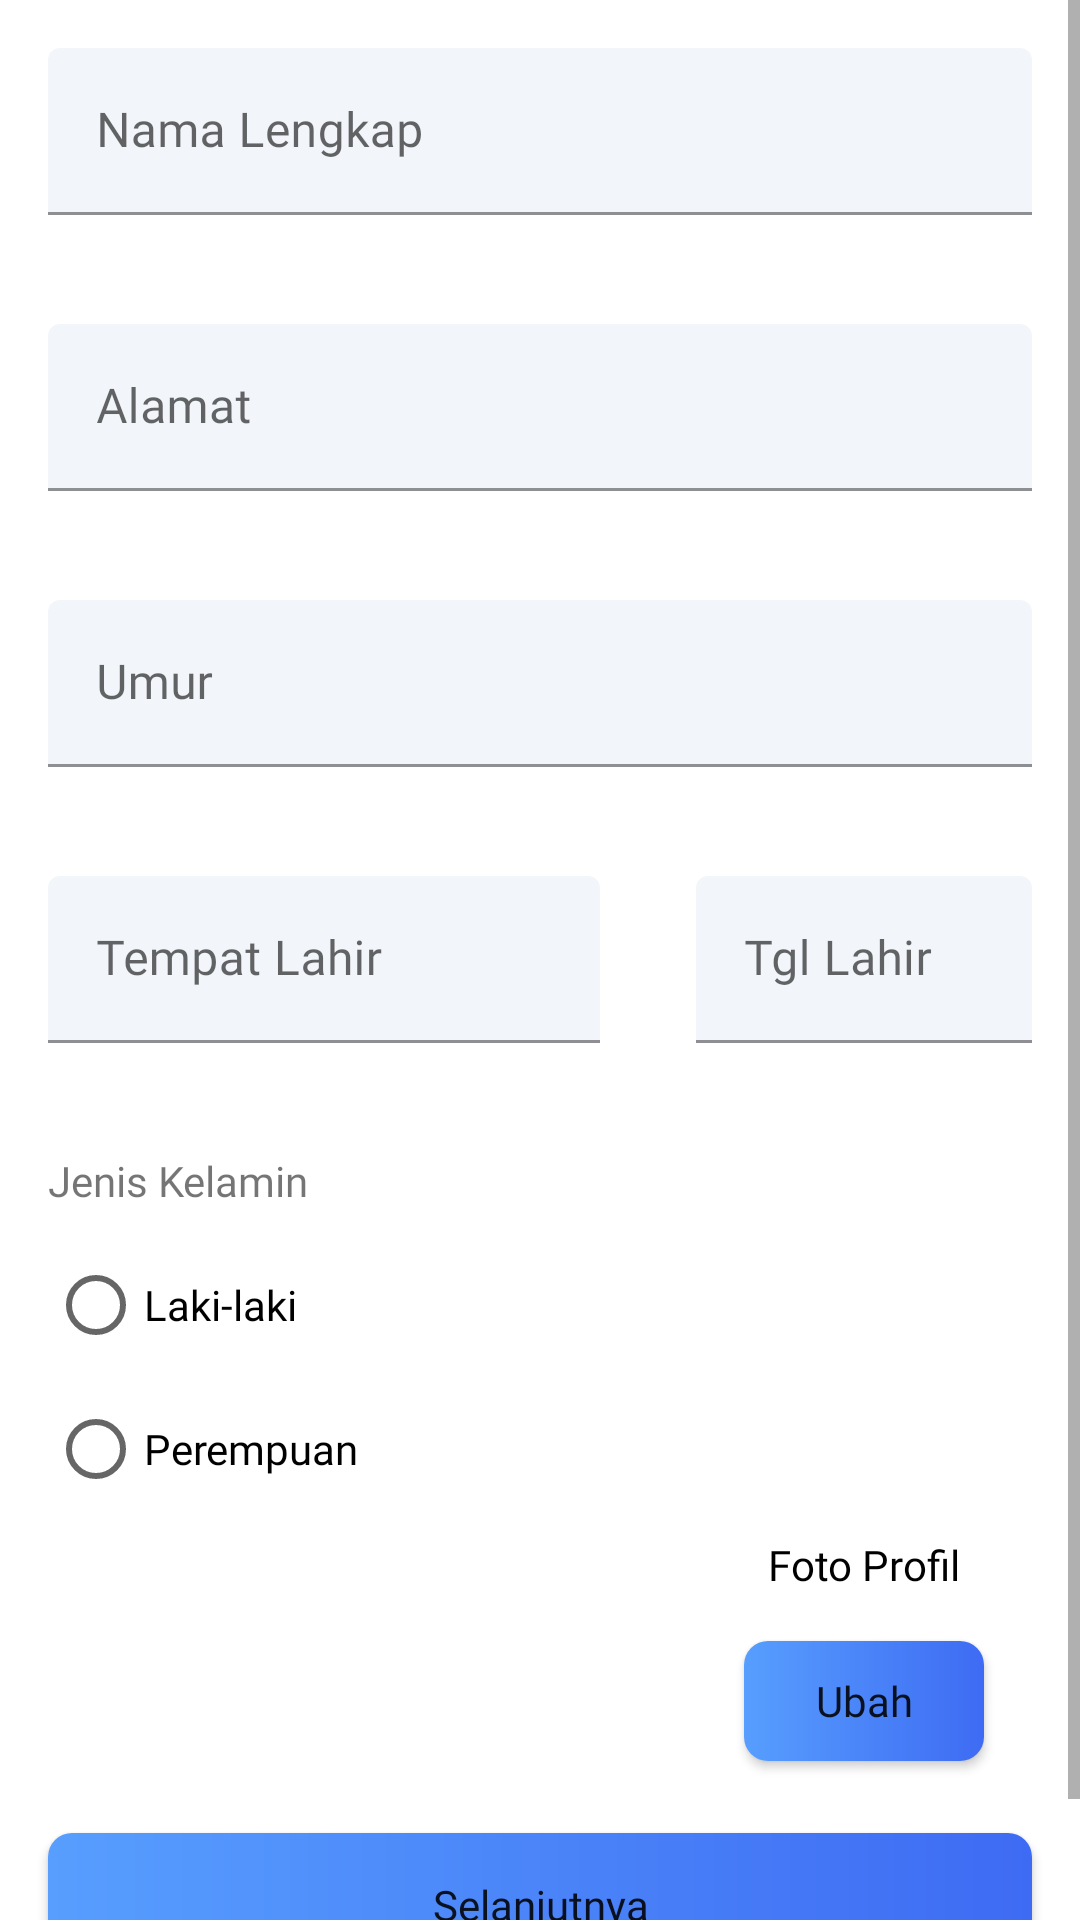

The Android layout XML behind this screen, and the referenced resources:
<!-- AndroidManifest.xml: application theme Theme.AlumniFSTku -->
<!-- res/layout/fragment_page1.xml -->
<?xml version="1.0" encoding="utf-8"?>
<ScrollView xmlns:android="http://schemas.android.com/apk/res/android"
    xmlns:app="http://schemas.android.com/apk/res-auto"
    xmlns:tools="http://schemas.android.com/tools"
    android:layout_width="match_parent"
    android:layout_height="match_parent"
    tools:context=".ui.biodata.pages.Page1Fragment">

    <androidx.constraintlayout.widget.ConstraintLayout
        android:layout_width="match_parent"
        android:layout_height="match_parent">

        <com.google.android.material.textfield.TextInputLayout
            android:id="@+id/textInputLayout"
            android:layout_width="match_parent"
            android:layout_height="wrap_content"
            android:layout_marginStart="16dp"
            android:layout_marginTop="16dp"
            android:layout_marginEnd="16dp"
            android:hint="Nama Lengkap"
            app:boxBackgroundColor="@color/bg_input"
            app:errorEnabled="true"
            app:layout_constraintEnd_toEndOf="parent"
            app:layout_constraintStart_toStartOf="parent"
            app:layout_constraintTop_toTopOf="parent">

            <com.google.android.material.textfield.TextInputEditText
                android:id="@+id/edt_fullname"
                android:layout_width="match_parent"
                android:layout_height="wrap_content"
                android:fontFamily="@font/montserrat_regular"
                android:inputType="textCapWords" />
        </com.google.android.material.textfield.TextInputLayout>

        <com.google.android.material.textfield.TextInputLayout
            android:id="@+id/textInputLayout2"
            android:layout_width="match_parent"
            android:layout_height="wrap_content"
            android:layout_marginStart="16dp"
            android:layout_marginTop="16dp"
            android:layout_marginEnd="16dp"
            android:hint="Alamat"
            app:boxBackgroundColor="@color/bg_input"
            app:errorEnabled="true"
            app:layout_constraintEnd_toEndOf="parent"
            app:layout_constraintStart_toStartOf="parent"
            app:layout_constraintTop_toBottomOf="@+id/textInputLayout">

            <com.google.android.material.textfield.TextInputEditText
                android:id="@+id/edt_address"
                android:layout_width="match_parent"
                android:layout_height="wrap_content"
                android:fontFamily="@font/montserrat_regular"
                android:inputType="textCapWords"
                android:maxLines="2" />
        </com.google.android.material.textfield.TextInputLayout>

        <com.google.android.material.textfield.TextInputLayout
            android:id="@+id/textInputLayout3"
            android:layout_width="match_parent"
            android:layout_height="wrap_content"
            android:layout_marginStart="16dp"
            android:layout_marginTop="16dp"
            android:layout_marginEnd="16dp"
            android:hint="Umur"
            app:boxBackgroundColor="@color/bg_input"
            app:errorEnabled="true"
            app:layout_constraintEnd_toEndOf="parent"
            app:layout_constraintStart_toStartOf="parent"
            app:layout_constraintTop_toBottomOf="@+id/textInputLayout2">

            <com.google.android.material.textfield.TextInputEditText
                android:id="@+id/edt_old"
                android:layout_width="match_parent"
                android:layout_height="wrap_content"
                android:fontFamily="@font/montserrat_regular"
                android:inputType="number" />
        </com.google.android.material.textfield.TextInputLayout>


        <com.google.android.material.textfield.TextInputLayout
            android:id="@+id/textInputLayout4"
            android:layout_width="0dp"
            android:layout_height="wrap_content"
            android:layout_marginStart="16dp"
            android:layout_marginTop="16dp"
            android:layout_marginEnd="16dp"
            android:hint="Tempat Lahir"
            app:boxBackgroundColor="@color/bg_input"
            app:errorEnabled="true"
            app:layout_constraintEnd_toStartOf="@+id/guideline2"
            app:layout_constraintStart_toStartOf="parent"
            app:layout_constraintTop_toBottomOf="@+id/textInputLayout3">

            <com.google.android.material.textfield.TextInputEditText
                android:id="@+id/edt_birth_place"
                android:layout_width="match_parent"
                android:layout_height="wrap_content"
                android:fontFamily="@font/montserrat_regular"
                android:inputType="textCapWords" />
        </com.google.android.material.textfield.TextInputLayout>

        <com.google.android.material.textfield.TextInputLayout
            android:id="@+id/textInputLayout5"
            android:layout_width="0dp"
            android:layout_height="wrap_content"
            android:layout_marginTop="16dp"
            android:layout_marginStart="16dp"
            android:layout_marginEnd="16dp"
            android:hint="Tgl Lahir"
            app:boxBackgroundColor="@color/bg_input"
            app:errorEnabled="true"
            app:layout_constraintEnd_toEndOf="parent"
            app:layout_constraintStart_toStartOf="@+id/guideline2"
            app:layout_constraintTop_toBottomOf="@+id/textInputLayout3">

            <com.google.android.material.textfield.TextInputEditText
                android:id="@+id/edt_birth_date"
                android:layout_width="match_parent"
                android:layout_height="wrap_content"
                android:focusable="false"
                android:fontFamily="@font/montserrat_regular"
                android:inputType="text" />
        </com.google.android.material.textfield.TextInputLayout>

        <RadioGroup
            android:id="@+id/radioGroup"
            android:layout_width="0dp"
            android:layout_height="wrap_content"
            android:layout_marginStart="16dp"
            android:layout_marginTop="8dp"
            android:layout_marginEnd="16dp"
            android:orientation="vertical"
            app:layout_constraintEnd_toStartOf="@+id/guideline2"
            app:layout_constraintStart_toStartOf="parent"
            app:layout_constraintTop_toBottomOf="@+id/textView5">

            <RadioButton
                android:id="@+id/rb_male"
                android:layout_width="wrap_content"
                android:layout_height="wrap_content"
                android:fontFamily="@font/montserrat_regular"
                android:text="Laki-laki" />

            <RadioButton
                android:id="@+id/rb_female"
                android:layout_width="wrap_content"
                android:layout_height="wrap_content"
                android:fontFamily="@font/montserrat_regular"
                android:text="Perempuan" />

        </RadioGroup>

        <ImageView
            android:id="@+id/iv_profile_pic"
            android:layout_width="120dp"
            android:layout_height="120dp"
            android:layout_marginTop="16dp"
            android:layout_marginEnd="16dp"
            android:layout_marginStart="16dp"
            app:layout_constraintEnd_toEndOf="parent"
            app:layout_constraintStart_toStartOf="@+id/guideline2"
            app:layout_constraintTop_toBottomOf="@+id/textInputLayout5" />

        <TextView
            android:id="@+id/textView4"
            android:layout_width="wrap_content"
            android:layout_height="wrap_content"
            android:layout_marginStart="16dp"
            android:layout_marginTop="8dp"
            android:layout_marginEnd="16dp"
            android:fontFamily="@font/montserrat_semi_bold"
            android:text="Foto Profil"
            android:textColor="@color/black"
            app:layout_constraintEnd_toEndOf="parent"
            app:layout_constraintStart_toStartOf="@+id/guideline2"
            app:layout_constraintTop_toBottomOf="@+id/iv_profile_pic" />

        <Button
            android:id="@+id/btn_change_photo"
            android:layout_width="0dp"
            android:layout_marginStart="32dp"
            android:layout_marginTop="16dp"
            android:layout_height="40dp"
            android:layout_marginEnd="32dp"
            android:background="@drawable/btn_bg_gradient"
            android:fontFamily="@font/montserrat_bold"
            android:text="Ubah"
            android:textAllCaps="false"
            app:backgroundTint="@null"
            app:layout_constraintEnd_toEndOf="parent"
            app:layout_constraintStart_toStartOf="@+id/guideline2"
            app:layout_constraintTop_toBottomOf="@+id/textView4" />

        <TextView
            android:id="@+id/error_msg"
            android:layout_width="0dp"
            android:layout_height="wrap_content"
            android:layout_marginEnd="16dp"
            android:layout_marginStart="16dp"
            android:layout_marginTop="32dp"
            android:fontFamily="@font/montserrat_semi_bold"
            android:textAlignment="center"
            android:textColor="@color/red"
            android:visibility="gone"
            app:layout_constraintEnd_toEndOf="parent"
            app:layout_constraintHorizontal_bias="1.0"
            app:layout_constraintStart_toStartOf="parent"
            app:layout_constraintTop_toBottomOf="@+id/btn_change_photo"
            tools:text="error woi" />

        <Button
            android:id="@+id/btn_next"
            android:layout_width="0dp"
            android:layout_height="wrap_content"
            android:layout_marginStart="16dp"
            android:layout_marginTop="24dp"
            android:layout_marginEnd="16dp"
            android:layout_marginBottom="24dp"
            android:background="@drawable/btn_bg_gradient"
            android:fontFamily="@font/montserrat_bold"
            android:text="Selanjutnya"
            android:textAllCaps="false"
            app:backgroundTint="@null"
            app:layout_constraintBottom_toBottomOf="parent"
            app:layout_constraintEnd_toEndOf="parent"
            app:layout_constraintStart_toStartOf="parent"
            app:layout_constraintTop_toBottomOf="@+id/error_msg" />

        <TextView
            android:id="@+id/textView5"
            android:layout_width="wrap_content"
            android:layout_height="wrap_content"
            android:layout_marginStart="16dp"
            android:layout_marginTop="16dp"
            android:fontFamily="@font/montserrat_semi_bold"
            android:text="Jenis Kelamin"
            app:layout_constraintStart_toStartOf="parent"
            app:layout_constraintTop_toBottomOf="@+id/textInputLayout4" />

        <androidx.constraintlayout.widget.Guideline
            android:id="@+id/guideline2"
            android:layout_width="wrap_content"
            android:layout_height="wrap_content"
            android:orientation="vertical"
            app:layout_constraintGuide_percent=".6" />

    </androidx.constraintlayout.widget.ConstraintLayout>



</ScrollView>
<!-- resources referenced by this layout -->
<resources>
  <color name="bg_input">#F2F5FA</color>
  <color name="black">#FF000000</color>
  <color name="red">#E23A5E</color>
  <!-- drawable btn_bg_gradient (drawable) -->
  <?xml version="1.0" encoding="utf-8"?>
  <shape xmlns:android="http://schemas.android.com/apk/res/android"
      android:shape="rectangle">
  
      <gradient
          android:startColor="@color/blue_start_gradient"
          android:endColor="@color/blue_end_gradient"
          android:angle="0"
          />
  
      <corners android:radius="8dp" />
  
  </shape>
  <style name="Theme.AlumniFSTku" parent="Theme.MaterialComponents.Light.NoActionBar">
          
          <item name="colorPrimary">@color/splash_blue</item>
          <item name="colorPrimaryVariant">@color/splash_blue</item>
          <item name="colorOnPrimary">@color/white</item>
          
          <item name="colorSecondary">@color/splash_yellow</item>
          <item name="colorSecondaryVariant">@color/splash_yellow</item>
          <item name="colorOnSecondary">@color/splash_blue</item>
          
          <item name="android:statusBarColor" tools:targetApi="l">?attr/colorPrimaryVariant</item>
          
      </style>
  <color name="blue_start_gradient">#579EFE</color>
  <color name="blue_end_gradient">#3E6BF3</color>
  <color name="splash_blue">#313F7E</color>
  <color name="white">#FFFFFFFF</color>
  <color name="splash_yellow">#FEF049</color>
</resources>
